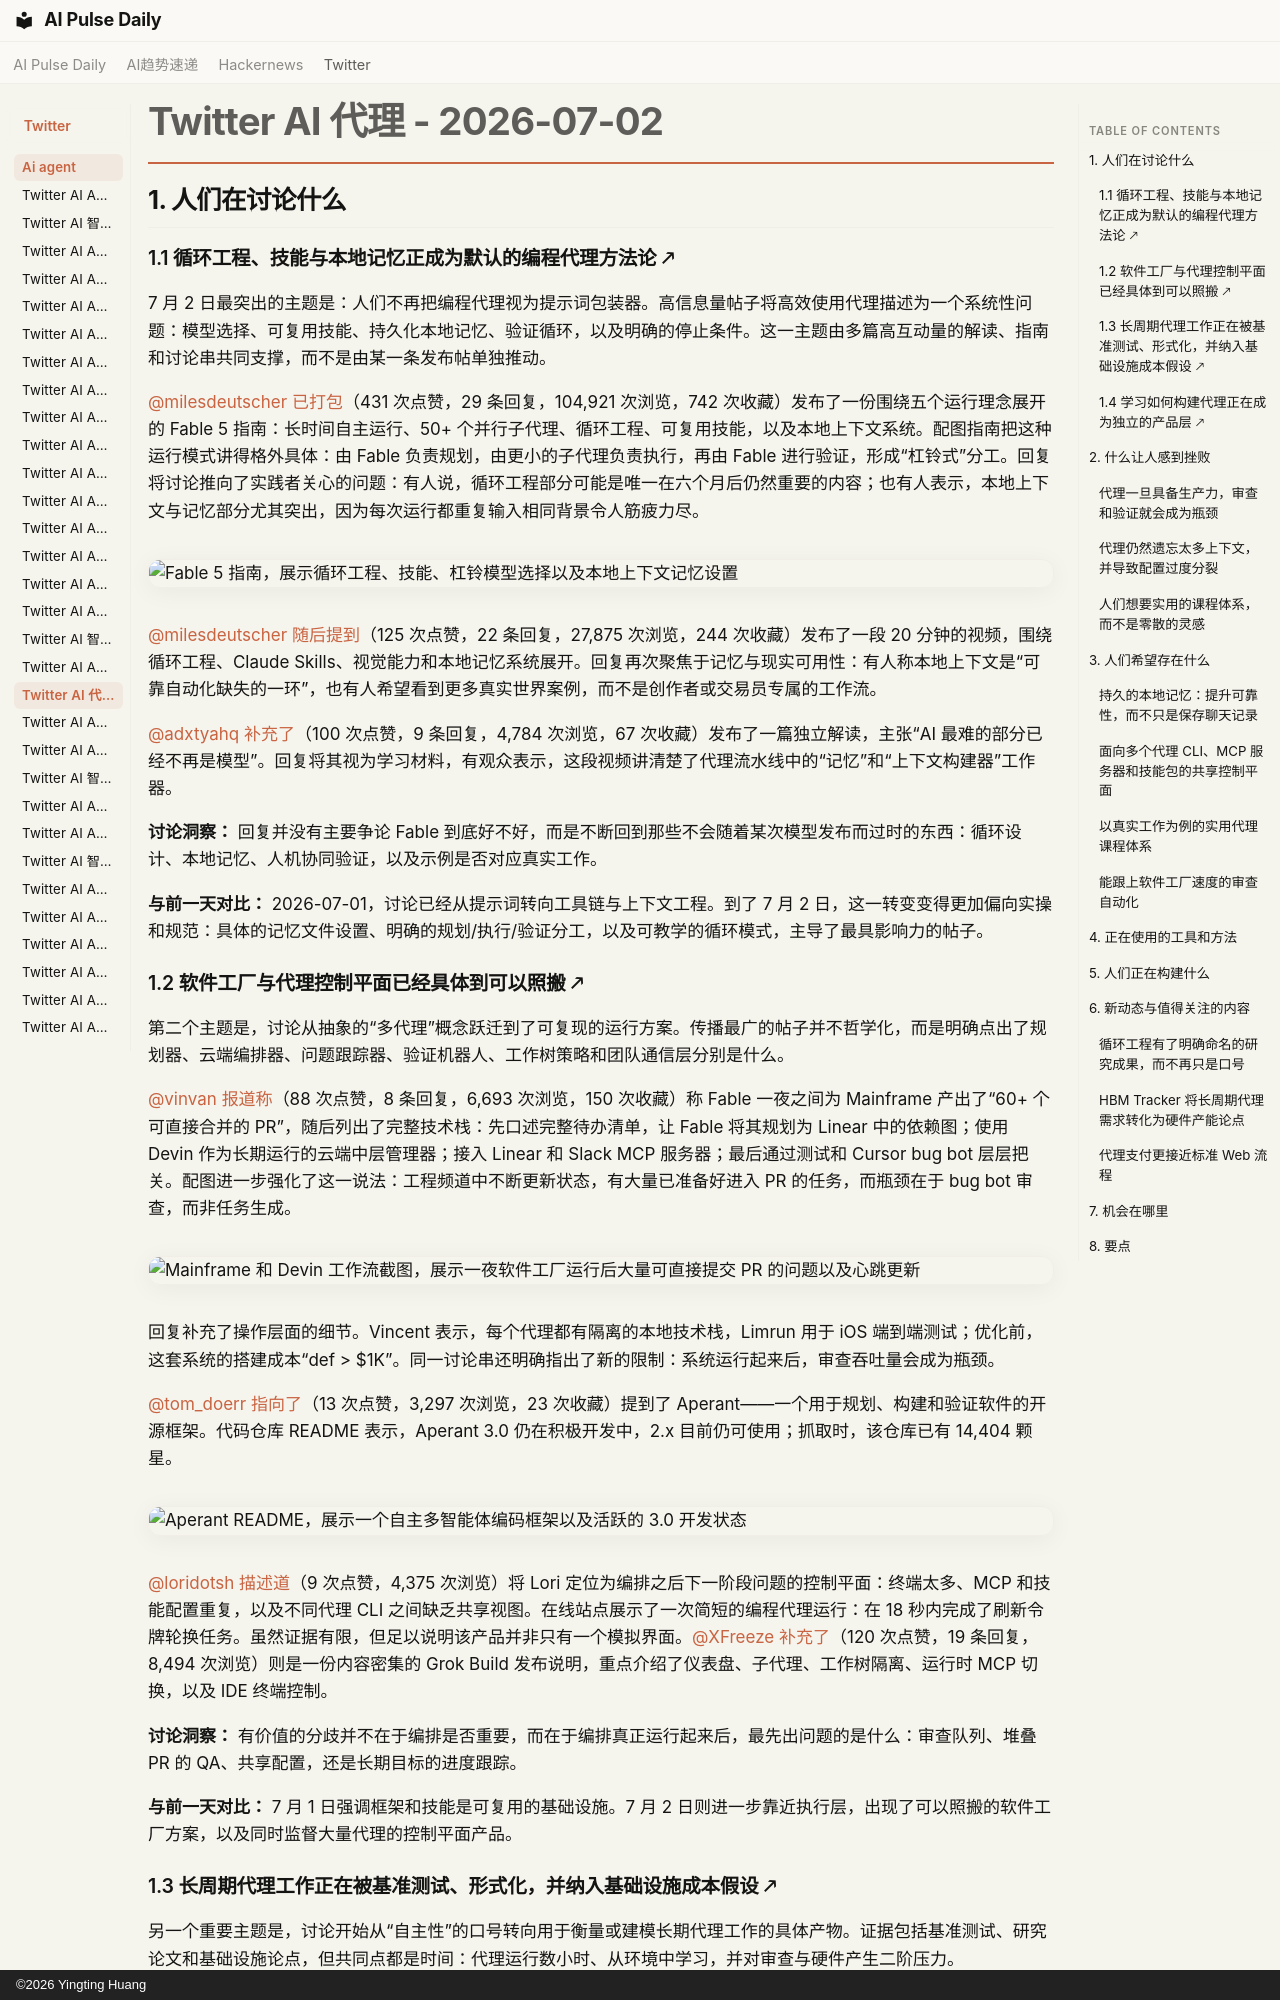

repository: vibewatch/vibewatch.github.io · page: twitter/ai-agent/2026-07-02.zh/index.html · generator: mkdocs · copyright: ©2026 Yingting Huang

# Twitter AI 代理 - 2026-07-02

## 1. 人们在讨论什么

### 1.1 循环工程、技能与本地记忆正成为默认的编程代理方法论 🡕

7 月 2 日最突出的主题是：人们不再把编程代理视为提示词包装器。高信息量帖子将高效使用代理描述为一个系统性问题：模型选择、可复用技能、持久化本地记忆、验证循环，以及明确的停止条件。这一主题由多篇高互动量的解读、指南和讨论串共同支撑，而不是由某一条发布帖单独推动。

[@milesdeutscher](https://x.com/milesdeutscher) [已打包](https://x.com/milesdeutscher/status/2072430047370350929)（431 次点赞，29 条回复，104,921 次浏览，742 次收藏）发布了一份围绕五个运行理念展开的 Fable 5 指南：长时间自主运行、50+ 个并行子代理、循环工程、可复用技能，以及本地上下文系统。配图指南把这种运行模式讲得格外具体：由 Fable 负责规划，由更小的子代理负责执行，再由 Fable 进行验证，形成“杠铃式”分工。回复将讨论推向了实践者关心的问题：有人说，循环工程部分可能是唯一在六个月后仍然重要的内容；也有人表示，本地上下文与记忆部分尤其突出，因为每次运行都重复输入相同背景令人筋疲力尽。

![Fable 5 指南，展示循环工程、技能、杠铃模型选择以及本地上下文记忆设置](https://pbs.twimg.com/media/HMLAJTdbYAAV9p3.jpg)

[@milesdeutscher](https://x.com/milesdeutscher) [随后提到](https://x.com/milesdeutscher/status/2072570861761253871)（125 次点赞，22 条回复，27,875 次浏览，244 次收藏）发布了一段 20 分钟的视频，围绕循环工程、Claude Skills、视觉能力和本地记忆系统展开。回复再次聚焦于记忆与现实可用性：有人称本地上下文是“可靠自动化缺失的一环”，也有人希望看到更多真实世界案例，而不是创作者或交易员专属的工作流。

[@adxtyahq](https://x.com/adxtyahq) [补充了](https://x.com/adxtyahq/status/2072735995997684168)（100 次点赞，9 条回复，4,784 次浏览，67 次收藏）发布了一篇独立解读，主张“AI 最难的部分已经不再是模型”。回复将其视为学习材料，有观众表示，这段视频讲清楚了代理流水线中的“记忆”和“上下文构建器”工作器。

**讨论洞察：** 回复并没有主要争论 Fable 到底好不好，而是不断回到那些不会随着某次模型发布而过时的东西：循环设计、本地记忆、人机协同验证，以及示例是否对应真实工作。

**与前一天对比：** 2026-07-01，讨论已经从提示词转向工具链与上下文工程。到了 7 月 2 日，这一转变变得更加偏向实操和规范：具体的记忆文件设置、明确的规划/执行/验证分工，以及可教学的循环模式，主导了最具影响力的帖子。

### 1.2 软件工厂与代理控制平面已经具体到可以照搬 🡕

第二个主题是，讨论从抽象的“多代理”概念跃迁到了可复现的运行方案。传播最广的帖子并不哲学化，而是明确点出了规划器、云端编排器、问题跟踪器、验证机器人、工作树策略和团队通信层分别是什么。

[@vinvan](https://x.com/vinvan) [报道称](https://x.com/vinvan/status/2072718922843816126)（88 次点赞，8 条回复，6,693 次浏览，150 次收藏）称 Fable 一夜之间为 Mainframe 产出了“60+ 个可直接合并的 PR”，随后列出了完整技术栈：先口述完整待办清单，让 Fable 将其规划为 Linear 中的依赖图；使用 Devin 作为长期运行的云端中层管理器；接入 Linear 和 Slack MCP 服务器；最后通过测试和 Cursor bug bot 层层把关。配图进一步强化了这一说法：工程频道中不断更新状态，有大量已准备好进入 PR 的任务，而瓶颈在于 bug bot 审查，而非任务生成。

![Mainframe 和 Devin 工作流截图，展示一夜软件工厂运行后大量可直接提交 PR 的问题以及心跳更新](https://pbs.twimg.com/media/HMPA9ibWsAAiuHF.jpg)

回复补充了操作层面的细节。Vincent 表示，每个代理都有隔离的本地技术栈，Limrun 用于 iOS 端到端测试；优化前，这套系统的搭建成本“def > $1K”。同一讨论串还明确指出了新的限制：系统运行起来后，审查吞吐量会成为瓶颈。

[@tom_doerr](https://x.com/tom_doerr) [指向了](https://x.com/tom_doerr/status/2072589782736101617)（13 次点赞，3,297 次浏览，23 次收藏）提到了 Aperant——一个用于规划、构建和验证软件的开源框架。代码仓库 README 表示，Aperant 3.0 仍在积极开发中，2.x 目前仍可使用；抓取时，该仓库已有 14,404 颗星。

![Aperant README，展示一个自主多智能体编码框架以及活跃的 3.0 开发状态](https://pbs.twimg.com/media/HMNRbKDXYAAXnFk.jpg)

[@loridotsh](https://x.com/loridotsh) [描述道](https://x.com/loridotsh/status/2072738857599303772)（9 次点赞，4,375 次浏览）将 Lori 定位为编排之后下一阶段问题的控制平面：终端太多、MCP 和技能配置重复，以及不同代理 CLI 之间缺乏共享视图。在线站点展示了一次简短的编程代理运行：在 18 秒内完成了刷新令牌轮换任务。虽然证据有限，但足以说明该产品并非只有一个模拟界面。[@XFreeze](https://x.com/XFreeze) [补充了](https://x.com/XFreeze/status/2072702524080218543)（120 次点赞，19 条回复，8,494 次浏览）则是一份内容密集的 Grok Build 发布说明，重点介绍了仪表盘、子代理、工作树隔离、运行时 MCP 切换，以及 IDE 终端控制。

**讨论洞察：** 有价值的分歧并不在于编排是否重要，而在于编排真正运行起来后，最先出问题的是什么：审查队列、堆叠 PR 的 QA、共享配置，还是长期目标的进度跟踪。

**与前一天对比：** 7 月 1 日强调框架和技能是可复用的基础设施。7 月 2 日则进一步靠近执行层，出现了可以照搬的软件工厂方案，以及同时监督大量代理的控制平面产品。
